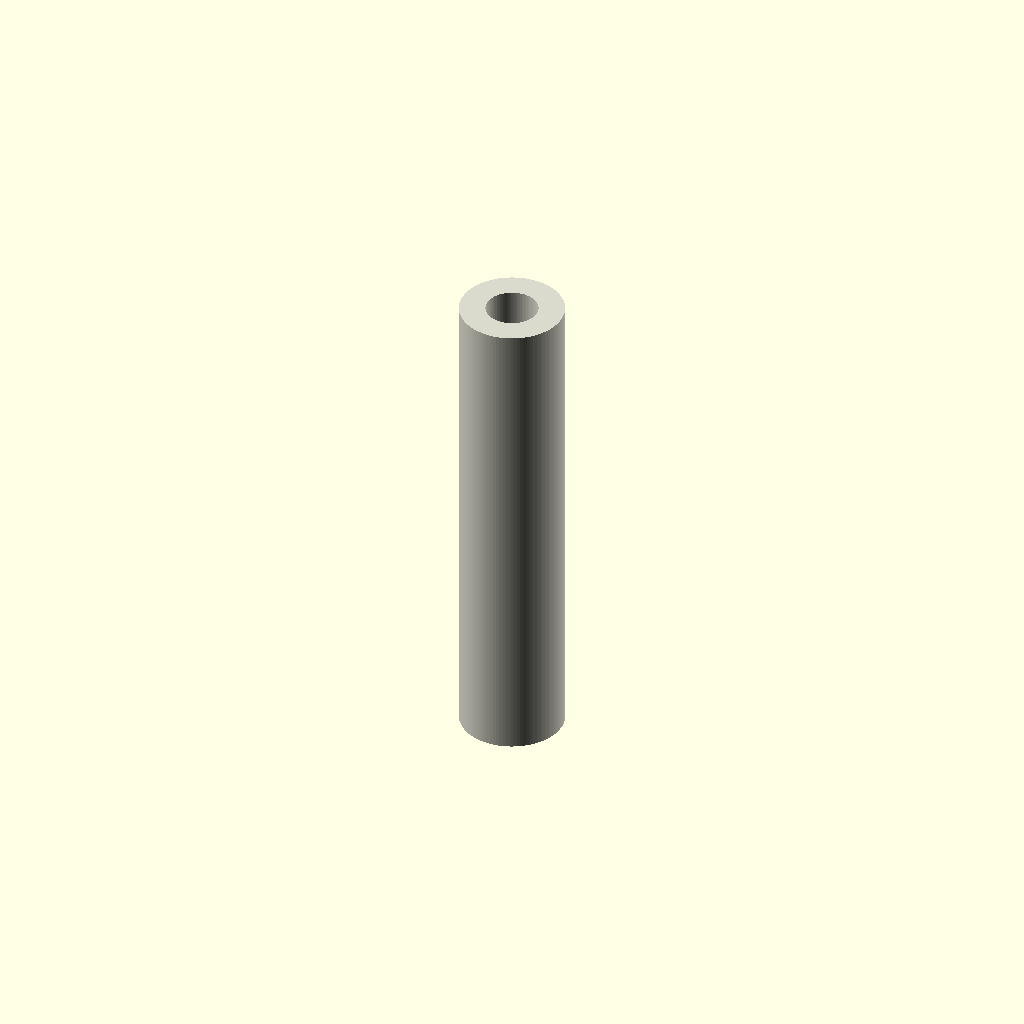
Cell 1: the model at its default parameters.
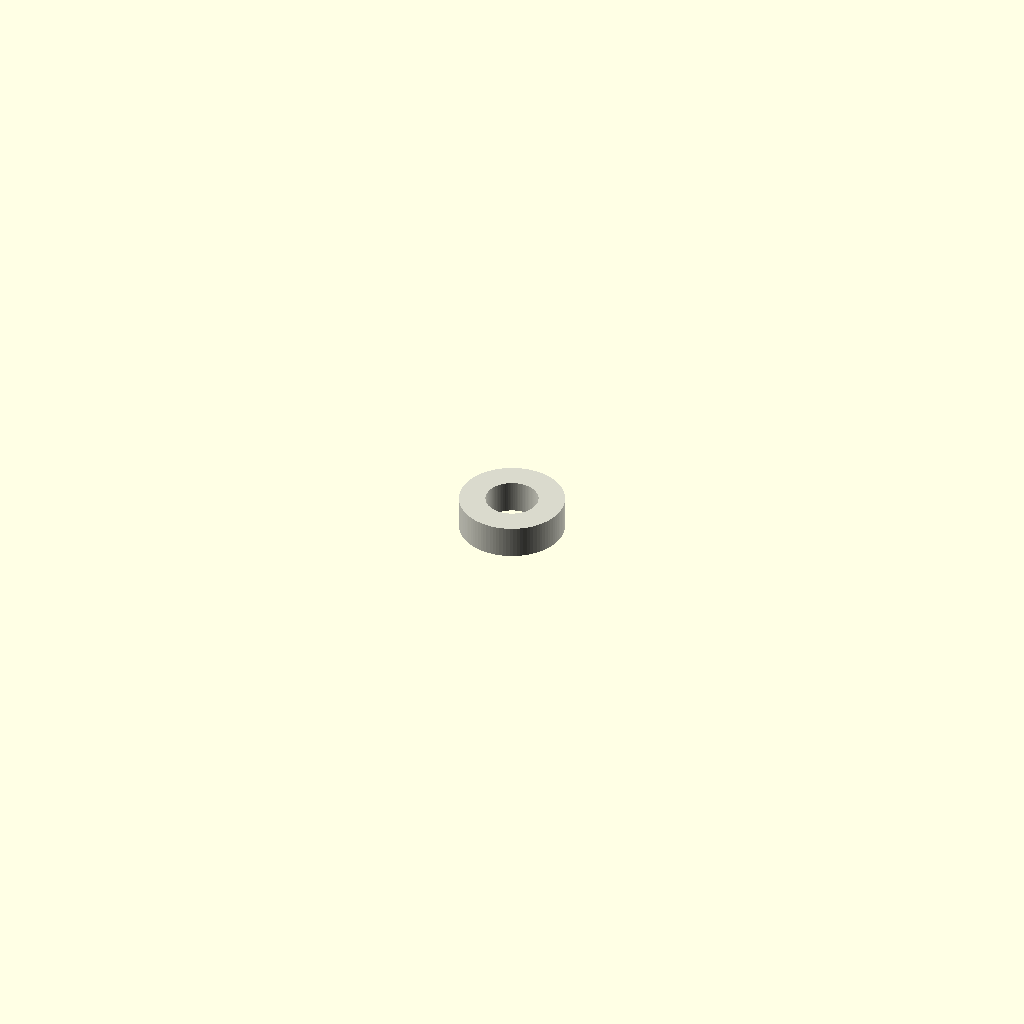
Cell 2: the same model with length = 1.
All cells are drawn from one camera (rotation 55°, 0°, 25°, orthographic, colour scheme Cornfield), so only the parameter changes between them.
OpenSCAD source file results/nopscadlib/craft/scad/tubing__HSHRNK100.scad:
// Heatshrink sleeving / tubing (single connected solid)

// Parameters
length = 15; //[8:60:1]
center = true; //[0:1:1]
forced_id = 0; //[0:20:1]
type_index = 1; //[1:3:1]
lib_id_1 = 1.6; //[0.8:3.2:0.1]
lib_od_1 = 3.2; //[1.6:6.4:0.1]
lib_id_2 = 2.4; //[1.2:4.8:0.1]
lib_od_2 = 4.8; //[2.4:9.6:0.1]
lib_id_3 = 3.2; //[1.6:6.4:0.1]
lib_od_3 = 6.4; //[3.2:12.8:0.1]
eps_overlap = 1; //[0.5:2:0.1]

$fn = 96;

// Helpers
function od_sel() = (type_index==1) ? lib_od_1 : (type_index==2) ? lib_od_2 : lib_od_3;
function id_sel() = (forced_id>0) ? forced_id : ((type_index==1) ? lib_id_1 : (type_index==2) ? lib_id_2 : lib_id_3);

module heatshrink_sleeve(len=length, od=od_sel(), id=id_sel(), centered=center) {
    // Ensure valid wall thickness and non-zero geometry
    od2 = max(od, 0.2);
    id2 = min(max(id, 0.0), od2 - 0.2);
    h2  = max(len, 0.2);

    color([0.85, 0.85, 0.8])
    difference() {
        cylinder(r=od2/2, h=h2, center=centered);
        cylinder(r=id2/2, h=h2 + 2*eps_overlap, center=centered);
    }
}

// Output: ONE connected solid (the sleeve itself)
heatshrink_sleeve();
Customizer parameters (derived from the source; name, type, default, range or options):
length: number, default 15, range 1 to 8, step 60
center: bool, default true
forced_id: number, default 0, range 0 to 1, step 20
type_index: number, default 1, range 1 to 1, step 3
lib_id_1: number, default 1.6, range 0.1 to 0.8, step 3.2
lib_od_1: number, default 3.2, range 0.1 to 1.6, step 6.4
lib_id_2: number, default 2.4, range 0.1 to 1.2, step 4.8
lib_od_2: number, default 4.8, range 0.1 to 2.4, step 9.6
lib_id_3: number, default 3.2, range 0.1 to 1.6, step 6.4
lib_od_3: number, default 6.4, range 0.1 to 3.2, step 12.8
eps_overlap: number, default 1, range 0.1 to 0.5, step 2
